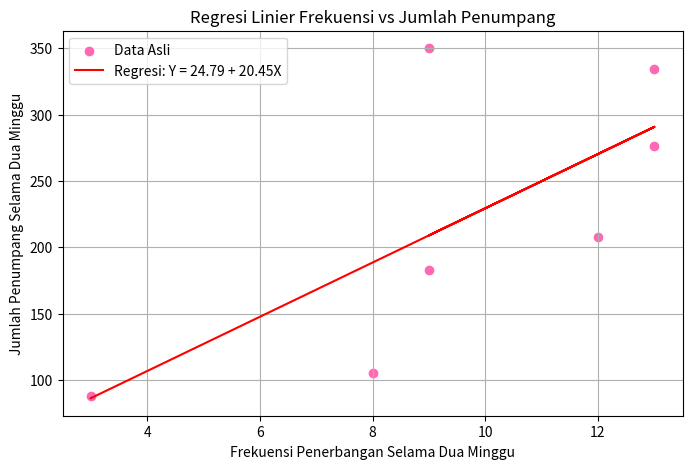

Here is the Python script that generated this plot:
import pandas as pd
import matplotlib.pyplot as plt
import numpy as np
from scipy import stats
from statistics import mode
from matplotlib.backends.backend_pdf import PdfPages

data = {"Negara Tujuan" : [
    "Singapura", "Malaysia", "Vietnam", "Filipina", "Thailand", "Brunei", "Laos"],
    "Frekuensi Penerbangan Selama Dua Minggu" : [13, 9, 13, 12, 9, 8, 3],
    "Jumlah Penumpang Selama Dua Minggu" : [334, 350, 276, 208, 183, 105, 88]}

df = pd.DataFrame(data)

x = df["Frekuensi Penerbangan Selama Dua Minggu"]
y = df["Jumlah Penumpang Selama Dua Minggu"]

mean_x, mean_y = np.mean(x), np.mean(y)

r_num = np.sum((x - mean_x) * (y - mean_y))
r_den = np.sqrt(np.sum((x - mean_x)**2) * np.sum((y - mean_y)**2))
r_manual = r_num / r_den

b_manual = np.sum((x - mean_x)*(y - mean_y)) / np.sum((x - mean_x)**2)
a_manual = mean_y - b_manual*mean_x

pdf_path = "Tugas_4_Statistika_Insyania.pdf"

r_scipy, _ = stats.pearsonr(x, y)
slope, intercept, r_value, p_value, std_err = stats.linregress(x, y)

with PdfPages(pdf_path) as pdf:
     # ==================== Cover ====================
    fig1 = plt.figure(figsize=(6,4))
    plt.axis("off")
    plt.text(0.5, 0.8, "Tugas 4 Statistika", ha="center", fontsize=14, weight="bold")
    plt.text(0.1, 0.6, "Nama : Insyania Cahya Wiguna", ha="left", fontsize=12)
    plt.text(0.1, 0.5, "NIM    : 24/533789/SV/23938", ha="left", fontsize=12)
    plt.text(0.1, 0.4, "Kelas  : AA", ha="left", fontsize=12)
    plt.text(0.1, 0.3, "Mata Kuliah : Probabilitas dan Statistika", ha="left", fontsize=12)
    plt.text(0.1, 0.2, "Code : https://github.com/insyania/Probabilitas-dan-Statistika", ha="left", fontsize=8, color="blue")
    pdf.savefig(fig1)
    plt.close(fig1)

    fig2 = plt.figure(figsize=(7,5))
    plt.axis("off")
    plt.title("Hasil Perhitungan Regresi Linier", fontsize=14, weight="bold")
    y_start = 5 
    line_spacing = 0.5
    plt.text(0.1, 0.8, f"Koefisien Korelasi manual (r): {r_manual:.4f}", fontsize=12, ha="left")
    plt.text(0.1, 0.75, f"Koefisien Korelasi scipy (r): {r_scipy:.4f}", fontsize=12, ha="left")
    plt.text(0.1, 0.70, f"Persamaan Regresi: Y = {intercept:.2f} + {slope:.2f}X", fontsize=12, ha="left")
    plt.text(0.1, 0.65, f"Intercept (a): {intercept:.2f}", fontsize=12, ha="left")
    plt.text(0.1, 0.60, f"Slope (b): {slope:.2f}", fontsize=12, ha="left")
    pdf.savefig(fig2)
    plt.close(fig2)

    fig3 = plt.figure(figsize=(8,5))
    plt.scatter(x, y, color="hotpink", label="Data Asli")
    plt.plot(x, intercept + slope*x, color="red", label=f"Regresi: Y = {intercept:.2f} + {slope:.2f}X")
    plt.title("Regresi Linier Frekuensi vs Jumlah Penumpang")
    plt.xlabel("Frekuensi Penerbangan Selama Dua Minggu")
    plt.ylabel("Jumlah Penumpang Selama Dua Minggu")
    plt.legend()
    plt.grid(True)
    pdf.savefig(fig3)  
    plt.close(fig3)

print(f"PDF berhasil dibuat: {pdf_path}")
